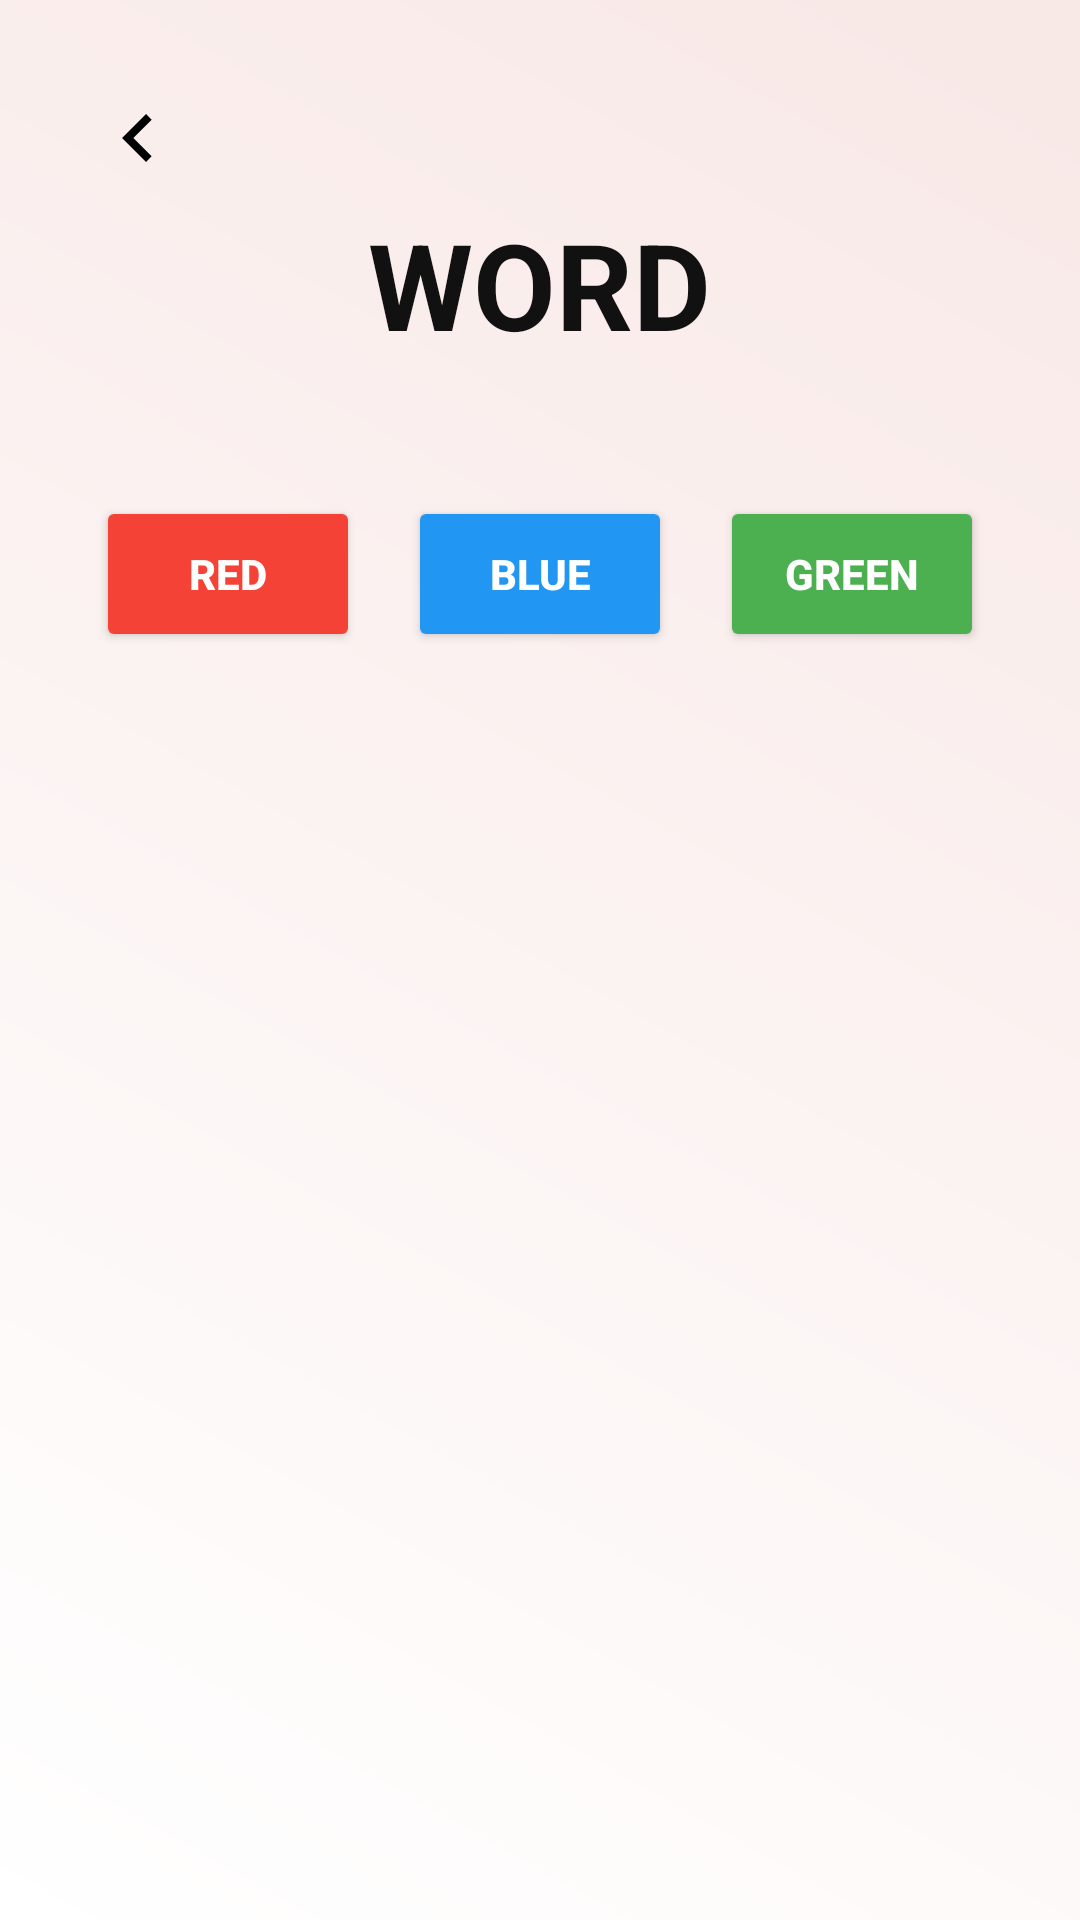

Write the Android layout XML for this screen, with the resource values it uses.
<!-- AndroidManifest.xml: application theme Theme.CogniSync -->
<!-- res/layout/activity_stroop_task.xml -->
<?xml version="1.0" encoding="utf-8"?>
<LinearLayout xmlns:android="http://schemas.android.com/apk/res/android"
    android:orientation="vertical"
    android:layout_width="match_parent"
    android:layout_height="match_parent"
    android:fitsSystemWindows="true"
    android:background="@drawable/background_gradient"
    android:padding="24dp">

    
    <ImageButton
        android:id="@+id/backButton"
        android:layout_width="44dp"
        android:layout_height="44dp"
        android:background="@android:color/transparent"
        android:rotation="180"
        android:src="@drawable/chevron_right"
        android:contentDescription="Back" />

    
    <TextView
        android:id="@+id/tvWord"
        android:layout_width="wrap_content"
        android:layout_height="wrap_content"
        android:text="WORD"
        android:textSize="40sp"
        android:textStyle="bold"
        android:textColor="#111111"
        android:layout_gravity="center_horizontal"
        android:layout_marginBottom="36dp" />

    
    <LinearLayout
        android:layout_width="match_parent"
        android:layout_height="wrap_content"
        android:orientation="horizontal"
        android:gravity="center">

        <Button
            android:id="@+id/btnRed"
            android:layout_width="0dp"
            android:layout_height="52dp"
            android:layout_weight="1"
            android:text="RED"
            android:textStyle="bold"
            android:textColor="#FFFFFF"
            android:layout_margin="8dp"
            android:backgroundTint="#F44336" />

        <Button
            android:id="@+id/btnBlue"
            android:layout_width="0dp"
            android:layout_height="52dp"
            android:layout_weight="1"
            android:text="BLUE"
            android:textStyle="bold"
            android:textColor="#FFFFFF"
            android:layout_margin="8dp"
            android:backgroundTint="#2196F3" />

        <Button
            android:id="@+id/btnGreen"
            android:layout_width="0dp"
            android:layout_height="52dp"
            android:layout_weight="1"
            android:text="GREEN"
            android:textStyle="bold"
            android:textColor="#FFFFFF"
            android:layout_margin="8dp"
            android:backgroundTint="#4CAF50" />
    </LinearLayout>

    
    <TextView
        android:id="@+id/tvResult"
        android:layout_width="wrap_content"
        android:layout_height="wrap_content"
        android:text=""
        android:textSize="18sp"
        android:textStyle="bold"
        android:textColor="#222222"
        android:layout_gravity="center_horizontal"
        android:layout_marginTop="36dp"
        android:gravity="center" />

</LinearLayout>
<!-- resources referenced by this layout -->
<resources>
  <!-- drawable background_gradient (drawable) -->
  <?xml version="1.0" encoding="utf-8"?>
  <shape xmlns:android="http://schemas.android.com/apk/res/android">
      <gradient
          android:angle="45"
          android:startColor="#Ffffff"
          android:endColor="#F8E8E6"
          android:type="linear" />
  </shape>
  <!-- drawable chevron_right (drawable) -->
  <vector xmlns:android="http://schemas.android.com/apk/res/android"
      android:width="32dp"
      android:height="32dp"
      android:viewportWidth="32"
      android:viewportHeight="32">
      <path
          android:fillColor="#000000"
          android:pathData="M11.45 22.12L17.56 16l-6.1-6.12L13.32 8l8 8-8 8-1.88-1.88Z"/>
  </vector>
  <style name="Theme.CogniSync" parent="Theme.MaterialComponents.DayNight.NoActionBar">
  
  
  
          
          <item name="android:statusBarColor">@android:color/white</item>
          <item name="android:windowLightStatusBar">true</item>
  
      </style>
</resources>
